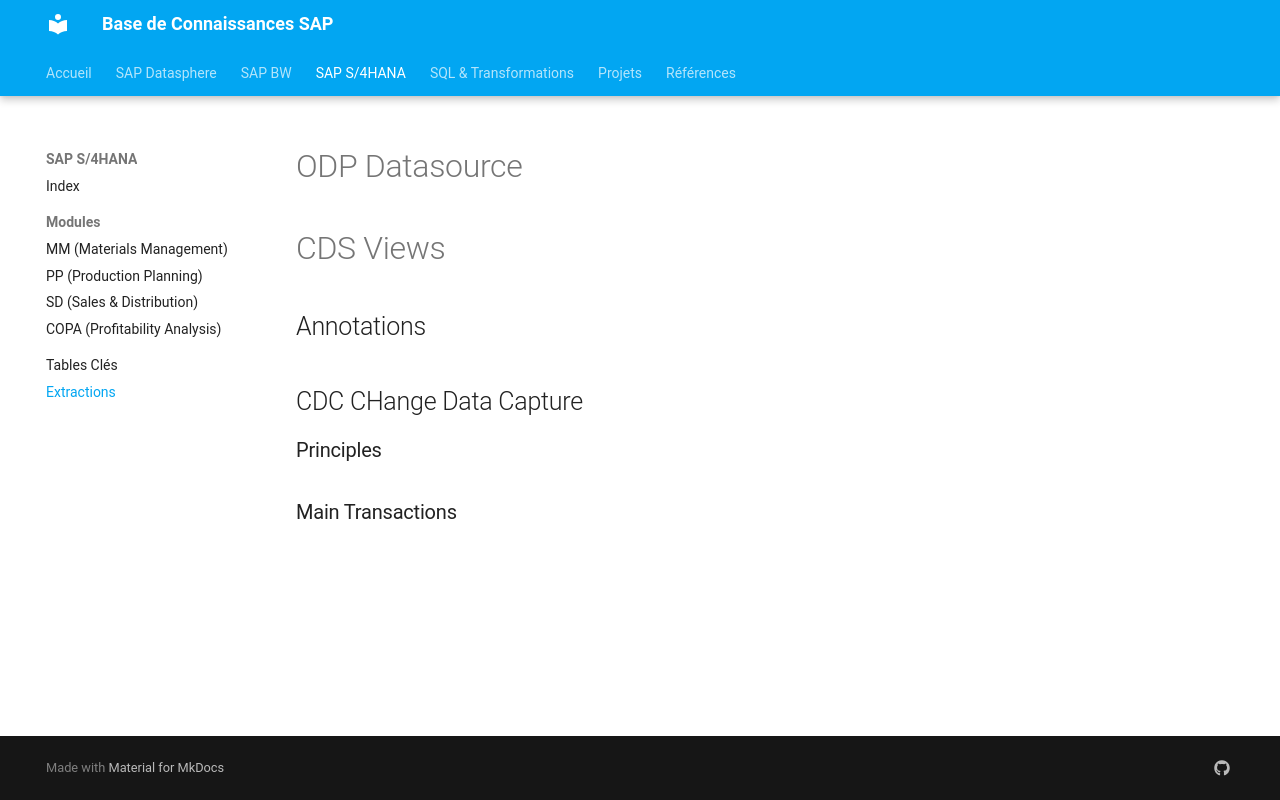

repository: psand72/apir-sap-km · page: s4hana/extractions/index.html · generator: mkdocs

# ODP Datasource

# CDS Views 

## Annotations 

## CDC CHange Data Capture 

### Principles 

### Main Transactions 
